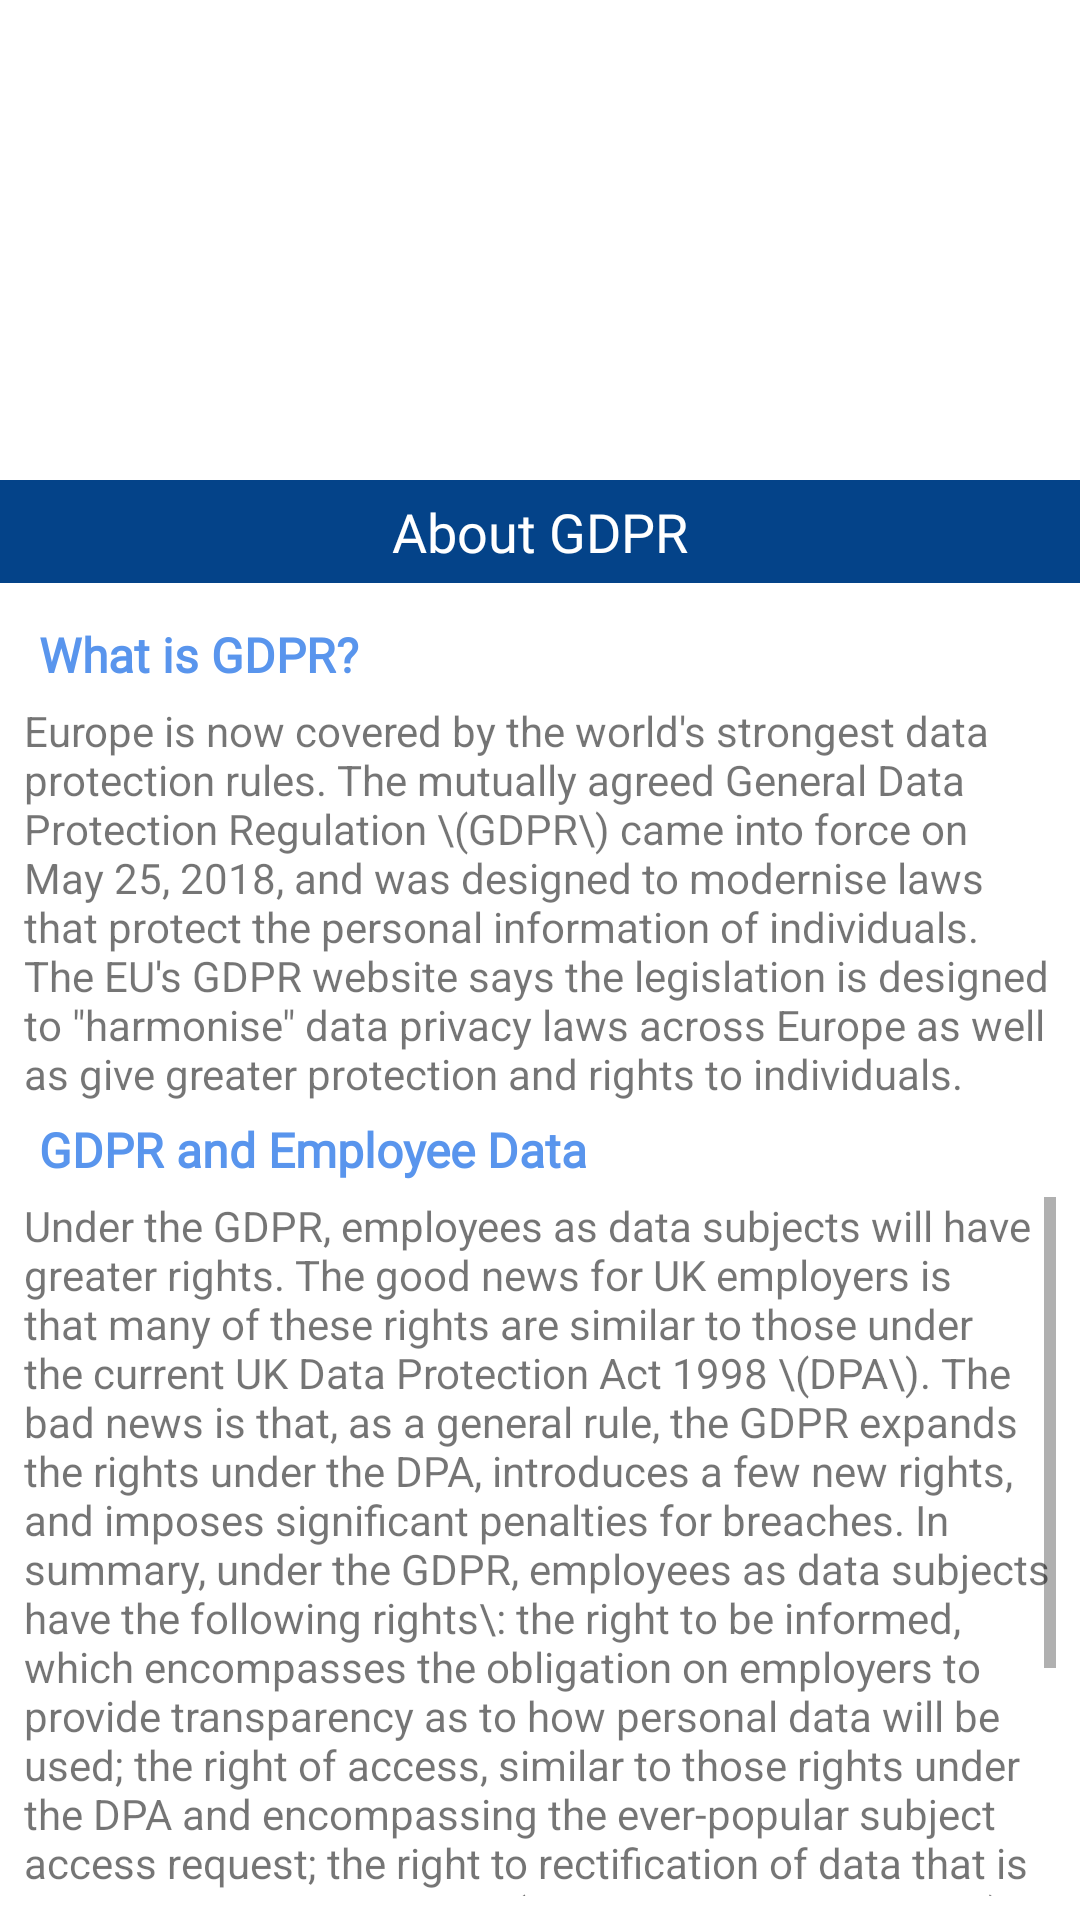

Reconstruct the res/layout file that produces this screen, plus the resources it refers to.
<!-- AndroidManifest.xml: application theme AppTheme -->
<!-- res/layout/activity_info_about_activity.xml -->
<?xml version="1.0" encoding="utf-8"?>
<android.support.constraint.ConstraintLayout xmlns:android="http://schemas.android.com/apk/res/android"
    xmlns:app="http://schemas.android.com/apk/res-auto"
    xmlns:tools="http://schemas.android.com/tools"
    android:layout_width="match_parent"
    android:layout_height="match_parent"
    android:background="@android:color/white"
    tools:context=".UI.Employees.Activitys.InfoAboutActivity">

    <ImageView
        android:id="@+id/about_img"
        android:layout_width="wrap_content"
        android:layout_height="160dp"
        android:contentDescription="@string/graphic_image_for_about_gdpr_page"
        android:src="@drawable/content"
        app:layout_constraintEnd_toEndOf="parent"
        app:layout_constraintStart_toStartOf="parent"
        app:layout_constraintTop_toTopOf="parent" />

    <TextView
        android:id="@+id/textView3"
        android:layout_width="match_parent"
        android:layout_height="wrap_content"
        android:background="@color/colorPrimaryDark"
        android:fontFamily="@font/big_noodle"
        android:gravity="center"
        android:padding="@dimen/padd_five"
        android:text="@string/about_gdpr"
        android:textColor="@android:color/white"
        android:textSize="@dimen/eighteen_TS"
        app:layout_constraintBottom_toTopOf="@+id/linearLayout"
        app:layout_constraintEnd_toEndOf="parent"
        app:layout_constraintStart_toStartOf="parent"
        app:layout_constraintTop_toBottomOf="@+id/about_img" />

    <LinearLayout
        android:id="@+id/linearLayout"
        android:layout_width="0dp"
        android:layout_height="0dp"
        android:orientation="vertical"
        android:padding="@dimen/padding_eight"
        app:layout_constraintBottom_toBottomOf="parent"
        app:layout_constraintEnd_toEndOf="parent"
        app:layout_constraintStart_toStartOf="parent"
        app:layout_constraintTop_toBottomOf="@+id/textView3">

        <TextView
            android:layout_width="wrap_content"
            android:layout_height="wrap_content"
            android:fontFamily="@font/big_noodle"
            android:padding="@dimen/padd_five"
            android:text="@string/what_is_gdpr"
            android:textColor="@color/colorPrimary"
            android:textSize="@dimen/sixteen_TS"
            android:textStyle="bold"
            tools:layout_editor_absoluteX="16dp"
            tools:layout_editor_absoluteY="116dp" />

        <ScrollView
            android:id="@+id/scrollView2"
            android:layout_width="match_parent"
            android:layout_height="wrap_content"
            tools:layout_editor_absoluteX="0dp"
            tools:layout_editor_absoluteY="304dp">

            <TextView
                android:layout_width="wrap_content"
                android:layout_height="wrap_content"
                android:text="@string/about_gdpr_text" />

        </ScrollView>

        <TextView
            android:layout_width="wrap_content"
            android:layout_height="wrap_content"
            android:fontFamily="@font/big_noodle"
            android:padding="@dimen/padd_five"
            android:text="@string/gdpr_and_employee_data"
            android:textColor="@color/colorPrimary"
            android:textSize="@dimen/sixteen_TS"
            android:textStyle="bold" />

        <ScrollView
            android:layout_width="wrap_content"
            android:layout_height="wrap_content">

            <TextView
                android:layout_width="match_parent"
                android:layout_height="wrap_content"
                android:text="@string/gdpr_employee_text" />

        </ScrollView>

    </LinearLayout>
</android.support.constraint.ConstraintLayout>
<!-- resources referenced by this layout -->
<resources>
  <color name="colorPrimary">#5995ed</color>
  <color name="colorPrimaryDark">#044389</color>
  <dimen name="eighteen_TS">18sp</dimen>
  <dimen name="padd_five">5dp</dimen>
  <dimen name="padding_eight">8dp</dimen>
  <dimen name="sixteen_TS">16sp</dimen>
  <string name="about_gdpr">About GDPR</string>
  <string name="about_gdpr_text">Europe is now covered by the world\'s strongest data protection rules.         The mutually agreed General Data Protection Regulation \\(GDPR\\) came into force on May 25, 2018,         and was designed to modernise laws that protect the personal information of individuals. The EU\'s GDPR website says the         legislation is designed to \"harmonise\" data privacy laws across Europe as well as give greater protection and rights to         individuals.</string>
  <string name="gdpr_and_employee_data">GDPR and Employee Data</string>
  <string name="gdpr_employee_text">Under the GDPR, employees as data subjects will have greater rights.         The good news for UK employers is that many of these rights are similar to those under the current         UK Data Protection Act 1998 \\(DPA\\). The bad news is that, as a general rule, the GDPR expands the rights         under the DPA, introduces a few new rights, and imposes significant penalties for breaches. In summary,         under the GDPR, employees as data subjects have the following rights\\: the right to be informed, which encompasses         the obligation on employers to provide transparency as to how personal data will be used; the right of access,         similar to those rights under the DPA and encompassing the ever-popular subject access request; the right to         rectification of data that is inaccurate or incomplete \\(again similar to the DPA\\)\\; the right to be forgotten under         certain circumstances; the right to block or suppress processing of personal data \\(similar to the DPA\\)\\; and the new         right to data portability which allows employees to obtain and reuse their personal data for their own purposes across         different services under certain circumstances.</string>
  <string name="graphic_image_for_about_gdpr_page">Graphic image for about gdpr page</string>
  <string name="what_is_gdpr">What is GDPR?</string>
  <style name="AppTheme" parent="Theme.AppCompat.Light.DarkActionBar">
          
          <item name="colorPrimary">@color/colorPrimary</item>
          <item name="colorPrimaryDark">@color/colorPrimaryDark</item>
          <item name="colorAccent">@color/colorAccent</item>
          <item name="windowActionBar">false</item>
          <item name="windowNoTitle">true</item>
      </style>
  <color name="colorAccent">#ffad05</color>
</resources>
